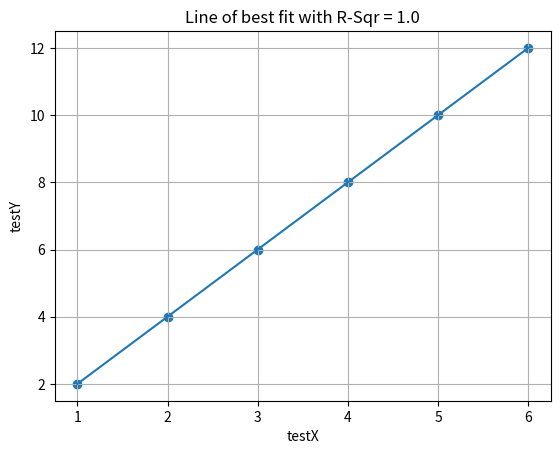

Python code for this plot:
import numpy as np
import matplotlib.pyplot as plt

"""
Scatterplot & SLR code adapted from: https://www.easymachinelearning.net/introml/implementing-slr-with-python/
"""

class regression():
    def __init__(self,X,Y,name_X,name_Y):
        self.X = np.array(X)
        self.Y = np.array(Y)
        self.name_X = name_X
        self.name_Y = name_Y


    def SLR_withoutplot(self):
        # Caluclate the slope m and intercept b
        denominator = np.dot(self.X, self.X) - self.X.mean() * self.X.sum()
        m = (np.dot(self.X, self.Y) - self.Y.mean() * self.X.sum()) / denominator
        b = (self.Y.mean() * np.dot(self.X, self.X) - self.X.mean() * np.dot(self.X, self.Y)) / denominator
        yHat = m * self.X + b
        r_square = self.r_square(yHat)

        # Printing Model
        equation = "Y = " + str(m) + ' * X + ' + str(b)
        print(equation, r_square)

        return r_square, equation

    def SLR(self):
        # Caluclate the slope m and intercept b
        denominator = np.dot(self.X, self.X) - self.X.mean() * self.X.sum()
        m = (np.dot(self.X, self.Y) - self.Y.mean() * self.X.sum()) / denominator
        b = (self.Y.mean() * np.dot(self.X, self.X) - self.X.mean() * np.dot(self.X, self.Y)) / denominator
        yHat = m * self.X + b
        r_square = self.r_square(yHat)

        #Plot
        plt.scatter(self.X, self.Y)
        plt.plot(self.X, yHat)
        plt.xlabel(self.name_X)
        plt.ylabel(self.name_Y)
        plt.title("Line of best fit with R-Sqr = " + str(r_square))
        plt.grid(True)
        plt.show()

        #Printing Model
        equation = "Y = " + str(m) + ' * X + ' + str(b)
        print(equation,r_square)

        return r_square,equation


    def r_square(self,yHat):
       # Evaluating the model using R-Squared
        SSresidual = self.Y - yHat
        SStotal = self.Y - self.Y.mean()

        rSqr = 1 - np.dot(SSresidual, SSresidual) / np.dot(SStotal, SStotal)

        return rSqr

if __name__ == "__main__":

    X = [1,2,3,4,5,6]
    Y = [2,4,6,8,10,12]
    test = regression(X,Y,"testX","testY")
    test.SLR()



